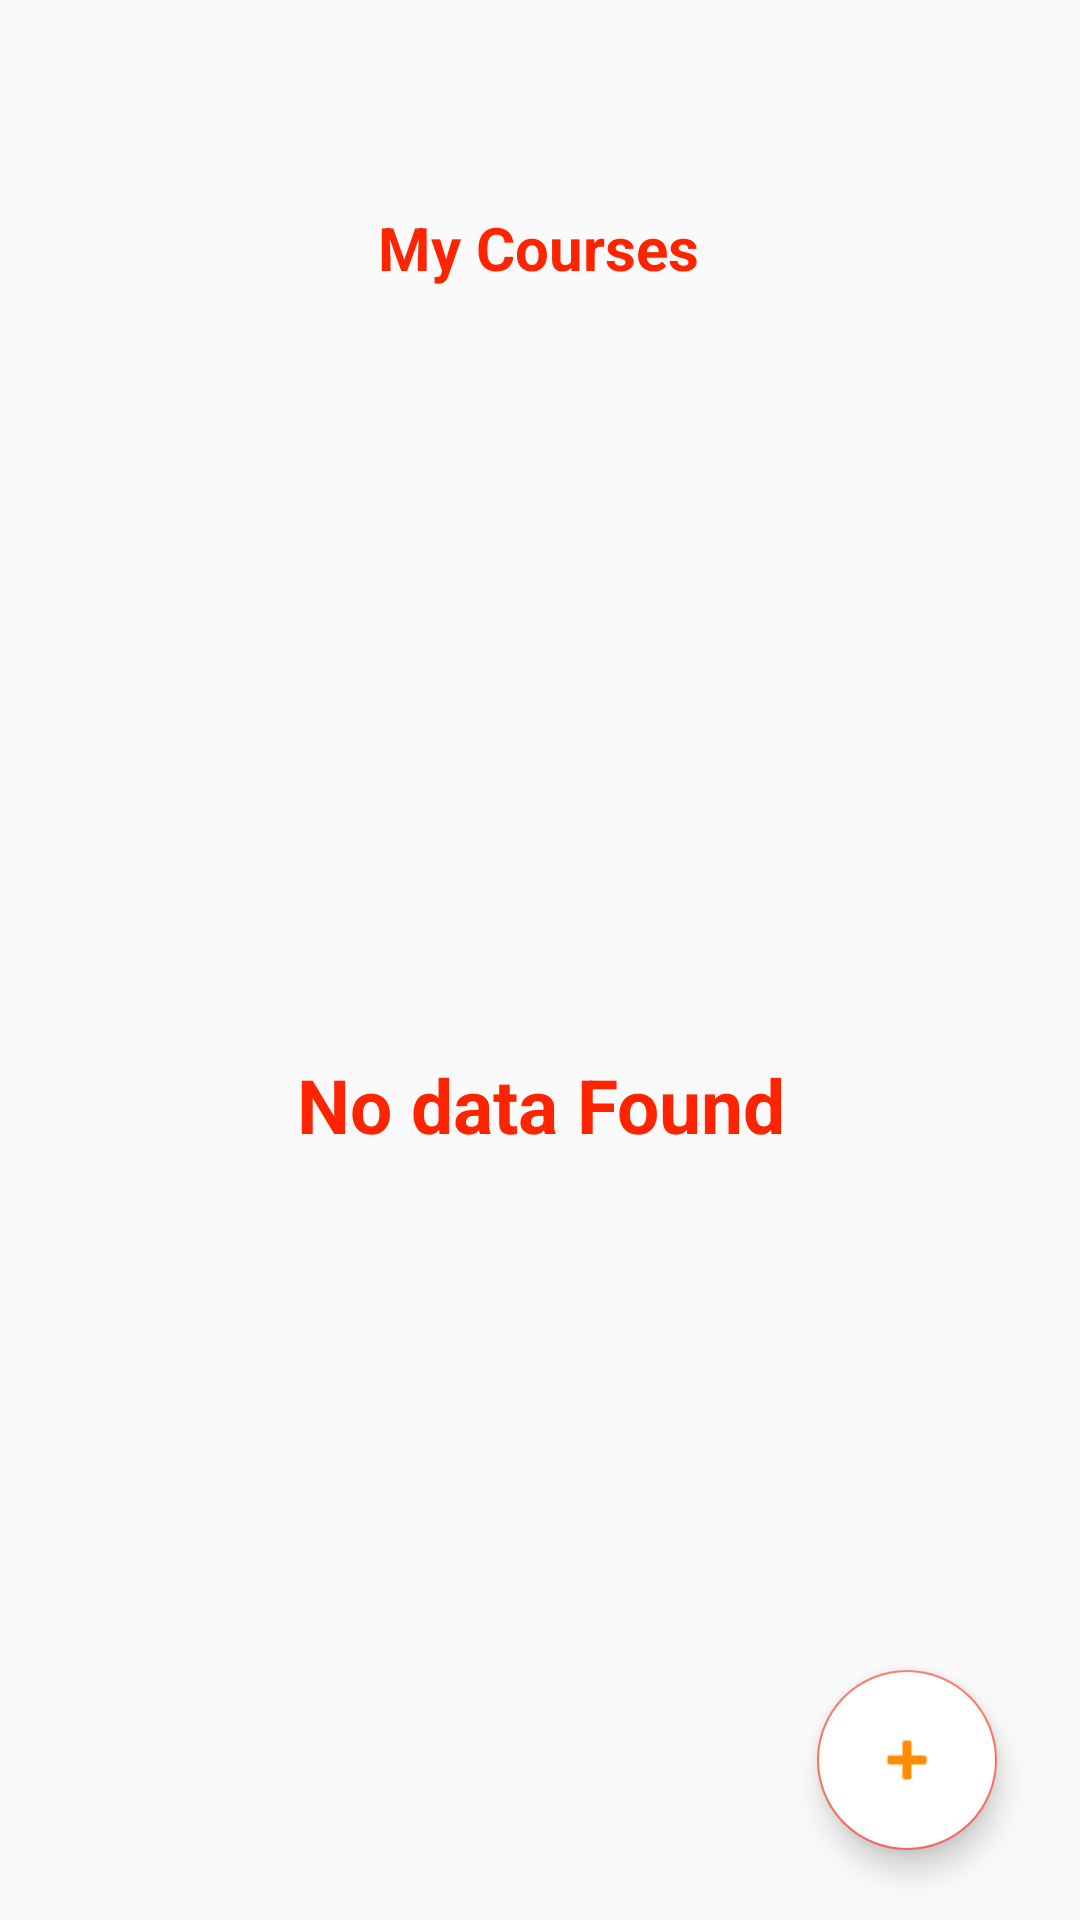

Here is an Android app screen rendered from its layout file. Give the layout XML and the strings, colors and styles it references.
<!-- AndroidManifest.xml: application theme AppTheme -->
<!-- res/layout/fragment_my_courses_teacher.xml -->
<?xml version="1.0" encoding="utf-8"?>
<androidx.constraintlayout.widget.ConstraintLayout
    xmlns:android="http://schemas.android.com/apk/res/android"
    xmlns:app="http://schemas.android.com/apk/res-auto"
    xmlns:tools="http://schemas.android.com/tools"
    android:layout_width="match_parent"
    android:layout_height="match_parent"
    tools:context=".HomeComponents.allCourses.fragment.allCourseListFragment">

    <androidx.recyclerview.widget.RecyclerView
        android:id="@+id/recyclerview"
        android:layout_width="match_parent"
        android:layout_height="match_parent"
        android:layout_marginTop="96dp"
        app:layout_constraintTop_toTopOf="parent"
        tools:layout_editor_absoluteX="-16dp"
        tools:listitem="@layout/card_view_mycourse"></androidx.recyclerview.widget.RecyclerView>
    <TextView
        android:id="@+id/textview_title"
        android:layout_width="wrap_content"
        android:layout_height="wrap_content"
        android:text="My Courses"
        android:textColor="@color/primaryTextColor"
        android:textSize="20sp"
        android:textStyle="bold"
        app:layout_constraintBottom_toTopOf="@+id/recyclerview"
        app:layout_constraintEnd_toEndOf="parent"
        app:layout_constraintHorizontal_bias="0.498"
        app:layout_constraintStart_toStartOf="parent" />

    <com.google.android.material.floatingactionbutton.FloatingActionButton
        android:id="@+id/add"
        android:layout_width="wrap_content"
        android:layout_height="wrap_content"
        android:layout_marginEnd="15dp"
        android:focusable="true"
        app:fabCustomSize="60dp"
        app:rippleColor="#FFC107"
        android:backgroundTint="@color/white"
        android:backgroundTintMode="src_in"
        android:clickable="true"
        android:src="@android:drawable/ic_input_add"
        android:tint="@color/yellow"
        app:layout_constraintBottom_toBottomOf="parent"
        app:layout_constraintEnd_toEndOf="parent"
        app:layout_constraintHorizontal_bias="0.955"
        app:layout_constraintStart_toStartOf="parent"
        app:layout_constraintTop_toTopOf="parent"
        app:layout_constraintVertical_bias="0.96" />

    <androidx.constraintlayout.widget.ConstraintLayout
        android:id="@+id/NoData"
        android:layout_width="409dp"
        android:layout_height="616dp"
        app:layout_constraintBottom_toBottomOf="parent"
        app:layout_constraintEnd_toEndOf="parent"
        app:layout_constraintStart_toStartOf="parent"
        app:layout_constraintTop_toBottomOf="@+id/textview_title">


        <TextView
            android:id="@+id/textView2"
            android:layout_width="wrap_content"
            android:layout_height="wrap_content"
            android:text="No data Found"
            android:textColor="@color/primaryTextColor"
            android:textStyle="bold"
            android:textSize="25sp"
            app:layout_constraintBottom_toBottomOf="parent"
            app:layout_constraintEnd_toEndOf="parent"
            app:layout_constraintStart_toStartOf="parent"
            app:layout_constraintTop_toTopOf="parent" />
    </androidx.constraintlayout.widget.ConstraintLayout>

</androidx.constraintlayout.widget.ConstraintLayout>
<!-- res/layout/card_view_mycourse.xml (included above) -->
<?xml version="1.0" encoding="utf-8"?>
<androidx.cardview.widget.CardView
    xmlns:android="http://schemas.android.com/apk/res/android"
    xmlns:app="http://schemas.android.com/apk/res-auto"
    xmlns:tools="http://schemas.android.com/tools"
    android:layout_width="match_parent"
    android:layout_height="100dp"
    android:layout_margin="10dp"
    app:cardElevation="6dp">

    <LinearLayout
        android:layout_width="match_parent"
        android:layout_height="match_parent"
        android:orientation="horizontal"
        android:padding="5dp">

        <androidx.constraintlayout.widget.ConstraintLayout
            android:layout_width="300dp"
            android:layout_height="match_parent">

            <TextView
                android:id="@+id/textView_CourseTitle"
                android:layout_width="184dp"
                android:layout_height="29dp"
                android:text="Course Title"
                android:gravity="center"
                android:textColor="@color/colorAccent"
                android:textSize="15sp"
                android:textStyle="bold"
                app:layout_constraintEnd_toEndOf="parent"
                app:layout_constraintStart_toStartOf="parent"
                app:layout_constraintTop_toTopOf="parent" />

            <TextView
                android:id="@+id/textView_CourseTeacher"
                android:layout_width="184dp"
                android:layout_height="29dp"
                android:layout_marginTop="60dp"
                android:gravity="center"
                android:text="Abdullah Ramees"
                android:textColor="@color/colorAccent"
                android:textSize="12sp"
                android:textStyle="bold"
                app:layout_constraintEnd_toEndOf="parent"
                app:layout_constraintStart_toStartOf="parent"
                app:layout_constraintTop_toTopOf="parent" />

            <TextView
                android:id="@+id/textView_CourseDescription"
                android:layout_width="281dp"
                android:layout_height="29dp"
                android:layout_marginTop="28dp"
                android:gravity="center"
                android:text="desCorruption"
                android:textColor="@color/colorAccent"
                android:textSize="12sp"
                android:textStyle="bold"
                app:layout_constraintEnd_toEndOf="parent"
                app:layout_constraintStart_toStartOf="parent"
                app:layout_constraintTop_toTopOf="parent" />

            <TextView
                android:id="@+id/textView_AcademicYear"
                android:layout_width="wrap_content"
                android:layout_height="wrap_content"
                android:text="2018"
                android:textSize="12sp"
                android:textStyle="italic"
                android:textColor="@color/yellow"
                app:layout_constraintEnd_toStartOf="@+id/textView_CourseTitle"
                app:layout_constraintHorizontal_bias="0.0"
                app:layout_constraintStart_toStartOf="parent"
                app:layout_constraintTop_toTopOf="parent" />

            <TextView
                android:id="@+id/textView_Level"
                android:layout_width="wrap_content"
                android:layout_height="wrap_content"
                android:layout_marginTop="76dp"
                android:text="Level 01"
                android:textColor="@color/yellow"
                android:textSize="12sp"
                android:textStyle="italic"
                app:layout_constraintEnd_toStartOf="@+id/textView_CourseTitle"
                app:layout_constraintHorizontal_bias="0.0"
                app:layout_constraintStart_toStartOf="parent"
                app:layout_constraintTop_toTopOf="parent" />

            <TextView
                android:id="@+id/textView_Semester"
                android:layout_width="wrap_content"
                android:layout_height="wrap_content"
                android:text="Sem:01"
                android:gravity="right"
                android:textColor="@color/yellow"
                android:textSize="12sp"
                android:textStyle="italic"
                app:layout_constraintBottom_toBottomOf="parent"
                app:layout_constraintEnd_toEndOf="parent"
                app:layout_constraintHorizontal_bias="1.0"
                app:layout_constraintStart_toStartOf="parent"
                app:layout_constraintTop_toTopOf="parent"
                app:layout_constraintVertical_bias="1.0" />
        </androidx.constraintlayout.widget.ConstraintLayout>

        <ImageButton
            android:id="@+id/Gobutton"
            android:layout_width="67dp"
            android:layout_height="83dp"
            android:layout_weight="1"
            android:background="@color/white"
            app:srcCompat="@android:drawable/ic_menu_send"
            app:tint="@color/primaryTextColor" />

    </LinearLayout>

</androidx.cardview.widget.CardView>
<!-- resources referenced by this layout -->
<resources>
  <color name="colorAccent">#fe6f5e</color>
  <color name="primaryTextColor">#ff2400</color>
  <color name="white">#FFFFFFFF</color>
  <color name="yellow">#ff8c00</color>
  <style name="AppTheme" parent="Theme.AppCompat.Light.DarkActionBar">
          
          <item name="colorPrimary">@color/colorPrimary</item>
          <item name="colorPrimaryDark">@color/colorPrimaryDark</item>
          <item name="colorAccent">@color/colorAccent</item>
      </style>
  <color name="colorPrimary">#ff033e</color>
  <color name="colorPrimaryDark">#ff2400</color>
</resources>
